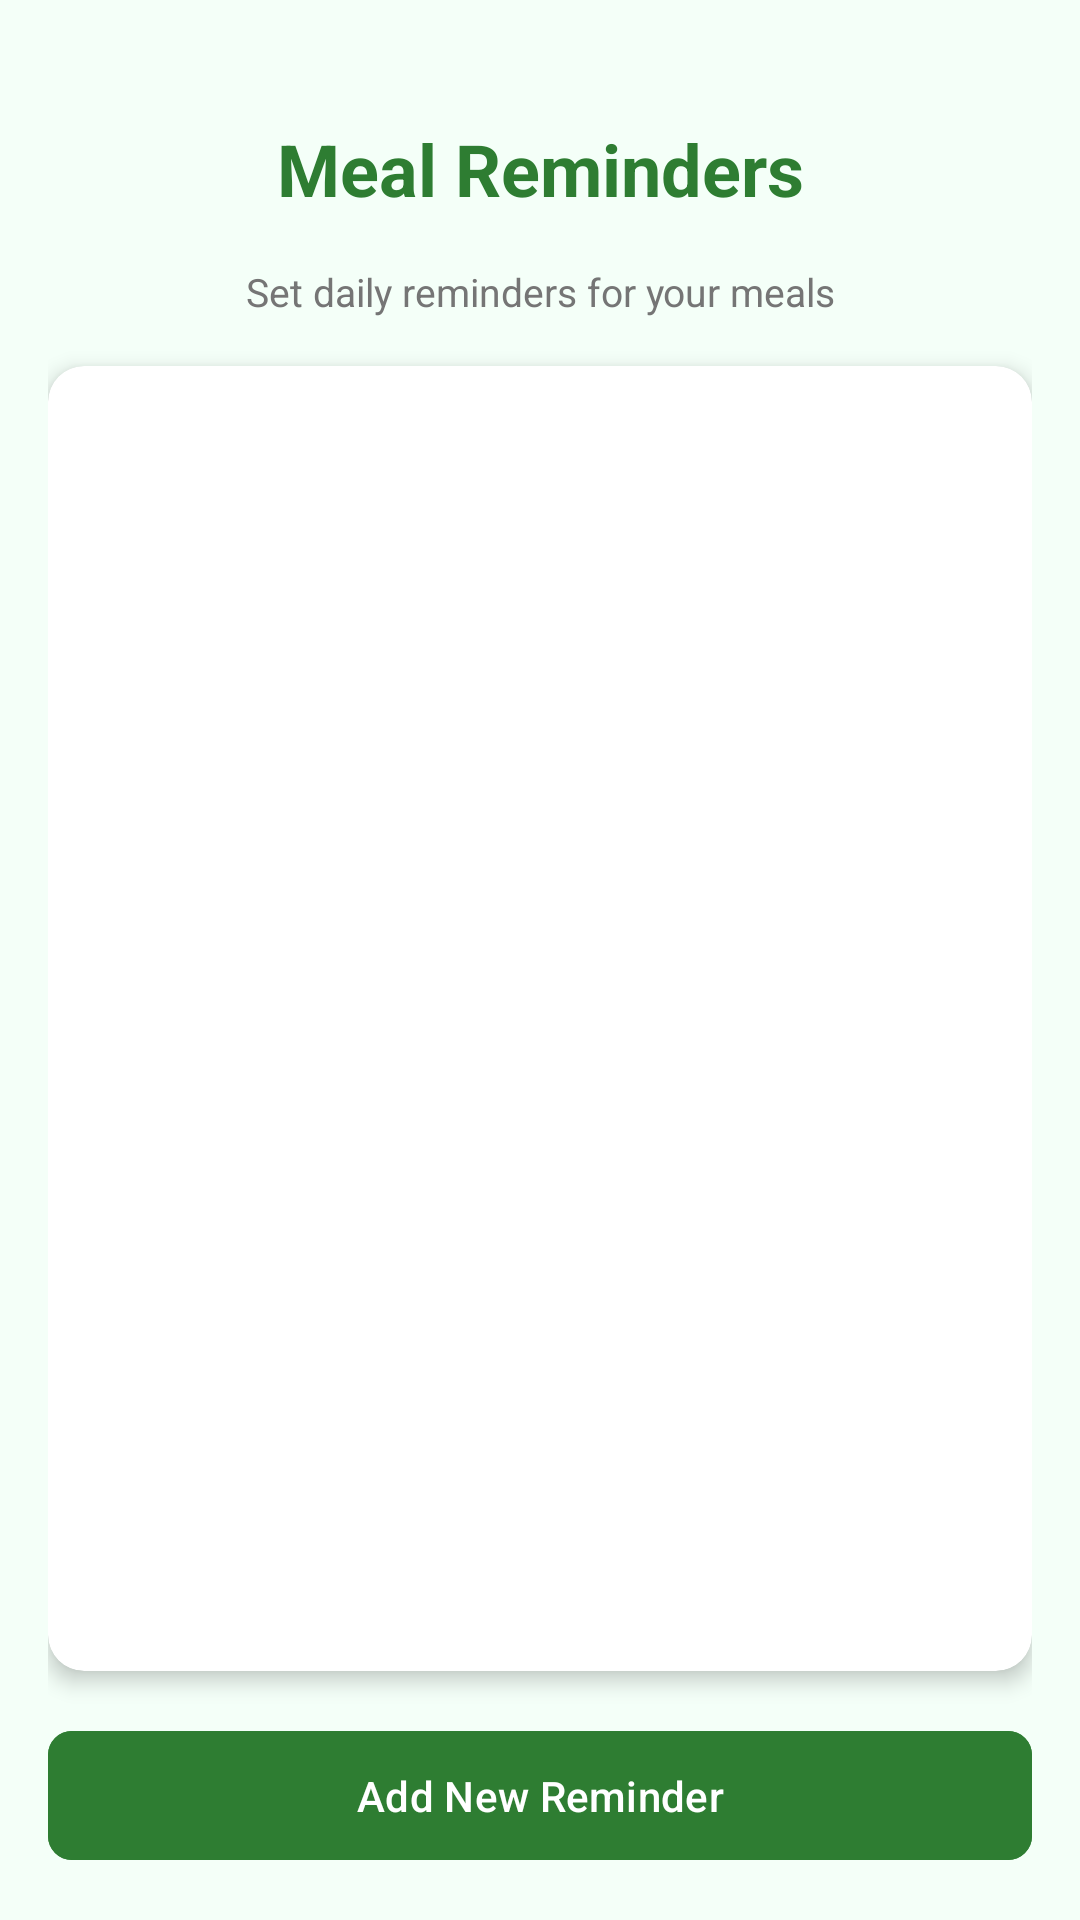

Produce the Android XML layout that renders to this screen, including the resource entries it uses.
<!-- AndroidManifest.xml: application theme Theme.Smartdietai -->
<!-- res/layout/activity_reminders.xml -->
<?xml version="1.0" encoding="utf-8"?>
<LinearLayout xmlns:android="http://schemas.android.com/apk/res/android"
    xmlns:app="http://schemas.android.com/apk/res-auto"
    android:layout_width="match_parent"
    android:layout_height="match_parent"
    android:orientation="vertical"
    android:padding="16dp"
    android:background="#F4FFF8"
    android:fitsSystemWindows="true">

    <TextView
        android:layout_width="match_parent"
        android:layout_height="wrap_content"
        android:text="Meal Reminders"
        android:textSize="24sp"
        android:textStyle="bold"
        android:textColor="#2E7D32"
        android:gravity="center"
        android:layout_marginTop="24dp"
        android:layout_marginBottom="16dp"/>

    <TextView
        android:layout_width="match_parent"
        android:layout_height="wrap_content"
        android:text="Set daily reminders for your meals"
        android:textSize="13sp"
        android:textColor="#757575"
        android:gravity="center"
        android:layout_marginBottom="16dp"/>

    <androidx.cardview.widget.CardView
        android:layout_width="match_parent"
        android:layout_height="0dp"
        android:layout_weight="1"
        app:cardCornerRadius="12dp"
        app:cardElevation="4dp"
        android:layout_marginBottom="16dp">

        <ListView
            android:id="@+id/lvReminders"
            android:layout_width="match_parent"
            android:layout_height="match_parent"
            android:divider="#E0E0E0"
            android:dividerHeight="1dp"
            android:padding="8dp"/>
    </androidx.cardview.widget.CardView>

    <com.google.android.material.button.MaterialButton
        android:id="@+id/btnAddReminder"
        android:layout_width="match_parent"
        android:layout_height="wrap_content"
        android:text="Add New Reminder"
        android:textColor="#FFFFFF"
        android:padding="12dp"
        app:cornerRadius="8dp"
        android:backgroundTint="#2E7D32"/>

</LinearLayout>
<!-- resources referenced by this layout -->
<resources>
  <style name="Theme.Smartdietai" parent="Base.Theme.Smartdietai" />
  <style name="Base.Theme.Smartdietai" parent="Theme.Material3.DayNight.NoActionBar">
          
          
      </style>
</resources>
